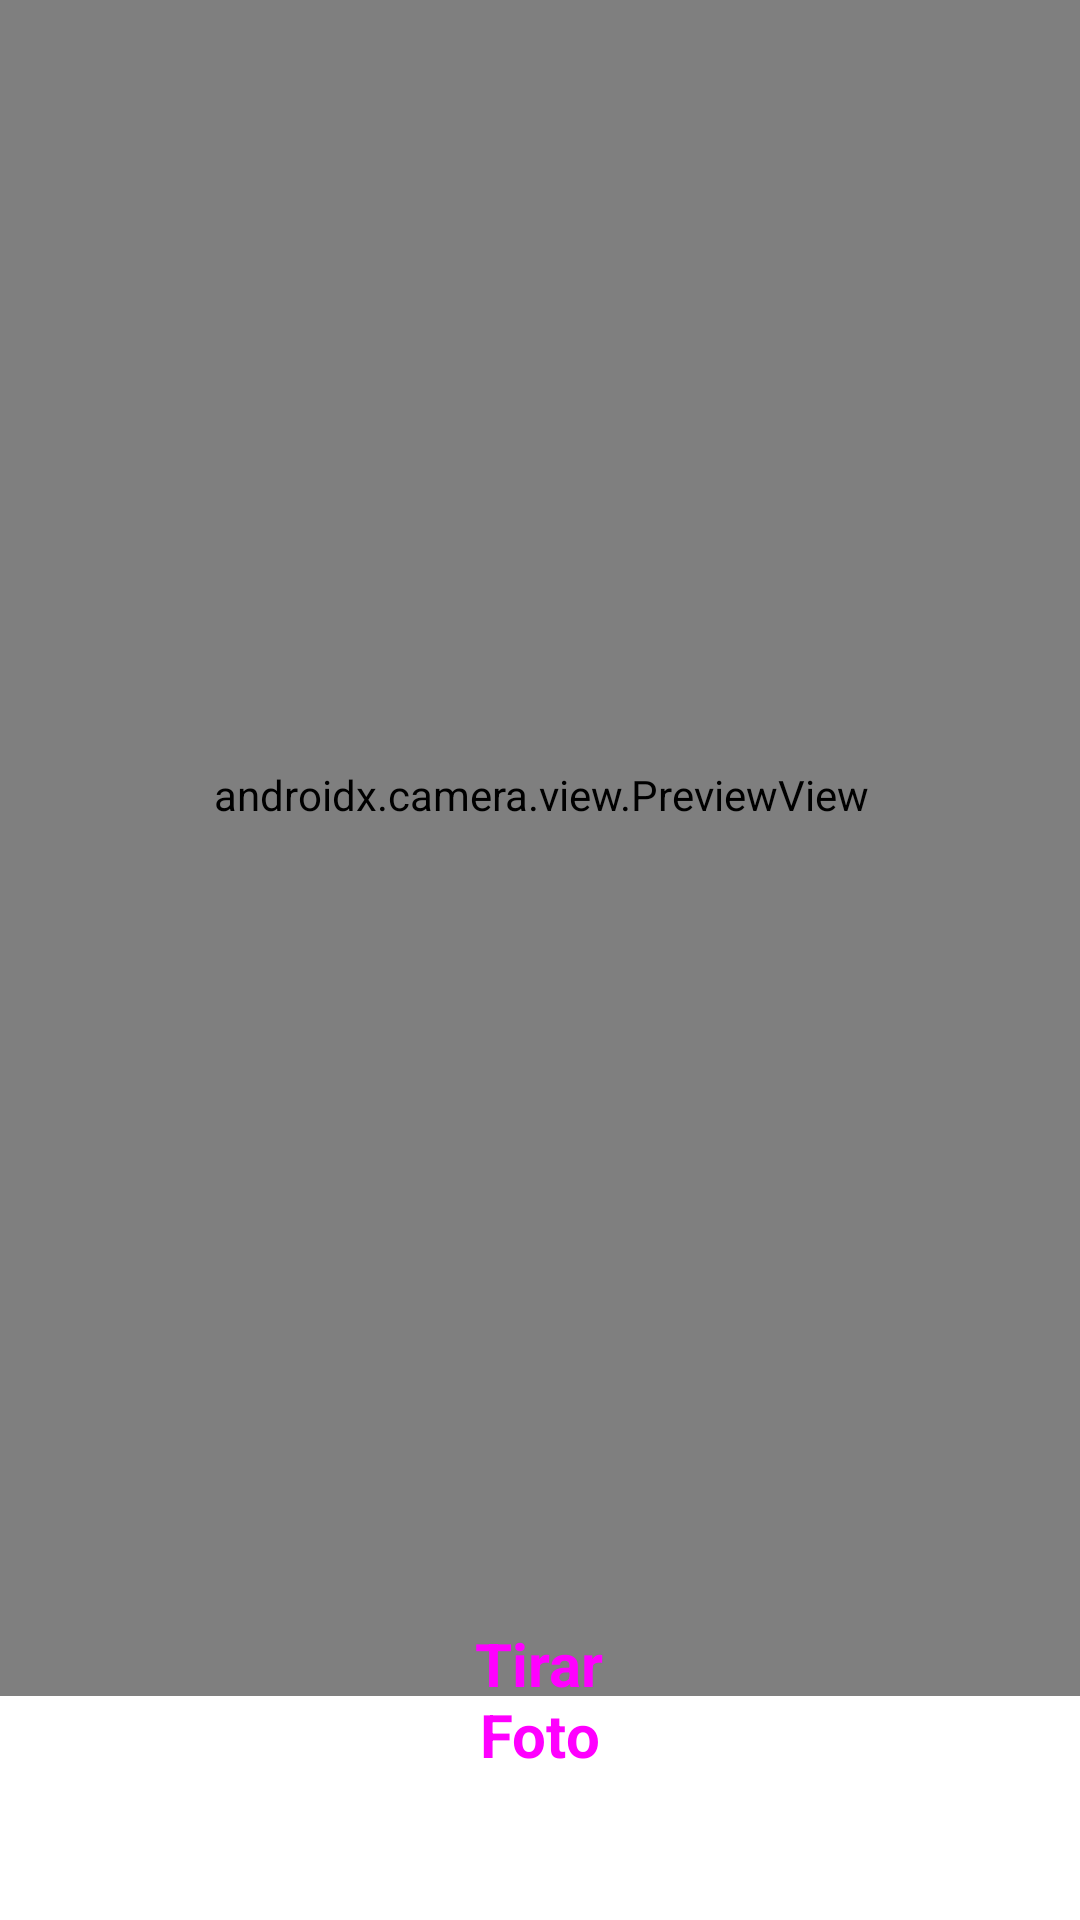

Reconstruct the res/layout file that produces this screen, plus the resources it refers to.
<!-- AndroidManifest.xml: application theme AppTheme -->
<!-- res/layout/activity_camera_preview.xml -->
<?xml version="1.0" encoding="utf-8"?>
<androidx.constraintlayout.widget.ConstraintLayout xmlns:android="http://schemas.android.com/apk/res/android"
    xmlns:app="http://schemas.android.com/apk/res-auto"
    android:layout_width="match_parent"
    android:layout_height="match_parent">

    <androidx.camera.view.PreviewView
        android:id="@+id/viewFinder"
        android:layout_width="412dp"
        android:layout_height="601dp"
        app:layout_constraintBottom_toTopOf="@+id/btnPhoto"
        app:layout_constraintEnd_toEndOf="parent"
        app:layout_constraintStart_toStartOf="parent"
        app:layout_constraintTop_toTopOf="parent">

    </androidx.camera.view.PreviewView>

    <ImageView
        android:id="@+id/imgView"
        android:layout_width="409dp"
        android:layout_height="609dp"
        app:layout_constraintBottom_toTopOf="@+id/btnPhoto"
        app:layout_constraintTop_toTopOf="parent"
        app:layout_constraintEnd_toEndOf="parent"
        app:layout_constraintStart_toStartOf="parent"
        android:visibility="invisible"
        />

    <Button
        android:id="@+id/btnPhoto"
        style="@style/Widget.Material3.Button.ElevatedButton"
        android:layout_width="124dp"
        android:layout_height="75dp"
        android:layout_marginBottom="36dp"
        android:text="@string/tirar_foto"
        android:textSize="20sp"
        android:textStyle="bold"
        app:layout_constraintBottom_toBottomOf="parent"
        app:layout_constraintEnd_toEndOf="parent"
        app:layout_constraintHorizontal_bias="0.498"
        app:layout_constraintStart_toStartOf="parent" />

    <Button
        android:id="@+id/btnConfirm"
        style="@style/Widget.Material3.Button.ElevatedButton"
        android:layout_width="145dp"
        android:layout_height="74dp"
        android:layout_marginEnd="40dp"
        android:layout_marginBottom="44dp"
        android:backgroundTint="@color/design_default_color_secondary_variant"
        android:text="@string/confirmar"
        android:textColor="@color/design_default_color_on_primary"
        android:textSize="18sp"
        android:textStyle="bold"
        android:visibility="invisible"
        app:layout_constraintBottom_toBottomOf="parent"
        app:layout_constraintEnd_toEndOf="parent" />

    <Button
        android:id="@+id/btnNewPhoto"
        style="@style/Widget.Material3.Button.ElevatedButton"
        android:layout_width="155dp"
        android:layout_height="75dp"
        android:layout_marginStart="40dp"
        android:layout_marginBottom="44dp"
        android:text="@string/nova_foto"
        android:textSize="20sp"
        android:textStyle="bold"
        android:backgroundTint="@color/design_default_color_error"
        android:textColor="@color/design_default_color_on_primary"
        android:visibility="invisible"
        app:layout_constraintBottom_toBottomOf="parent"
        app:layout_constraintEnd_toEndOf="@+id/btnPhoto"
        app:layout_constraintHorizontal_bias="0.061"
        app:layout_constraintStart_toStartOf="parent" />

</androidx.constraintlayout.widget.ConstraintLayout>
<!-- resources referenced by this layout -->
<resources>
  <string name="confirmar">Confirmar</string>
  <string name="nova_foto">Tentar Novamente</string>
  <string name="tirar_foto">Tirar Foto</string>
  <style name="AppTheme" parent="Theme.MaterialComponents.Light.DarkActionBar">
          
          <item name="colorPrimary">@color/colorPrimary</item>
          <item name="colorPrimaryDark">@color/colorPrimaryDark</item>
          <item name="colorAccent">@color/colorAccent</item>
          <item name="colorSecondary">@color/btnRed</item>
          <item name="colorTertiary">@color/btnGreen</item>
          <item name="windowActionBar">false</item>
          <item name="windowNoTitle">true</item>
          <item name="android:windowFullscreen">true</item>
      </style>
  <color name="colorPrimary">#3F51B5</color>
  <color name="colorPrimaryDark">#303F9F</color>
  <color name="colorAccent">#FF4081</color>
  <color name="btnRed">#ac4313</color>
  <color name="btnGreen">#00ab66</color>
</resources>
